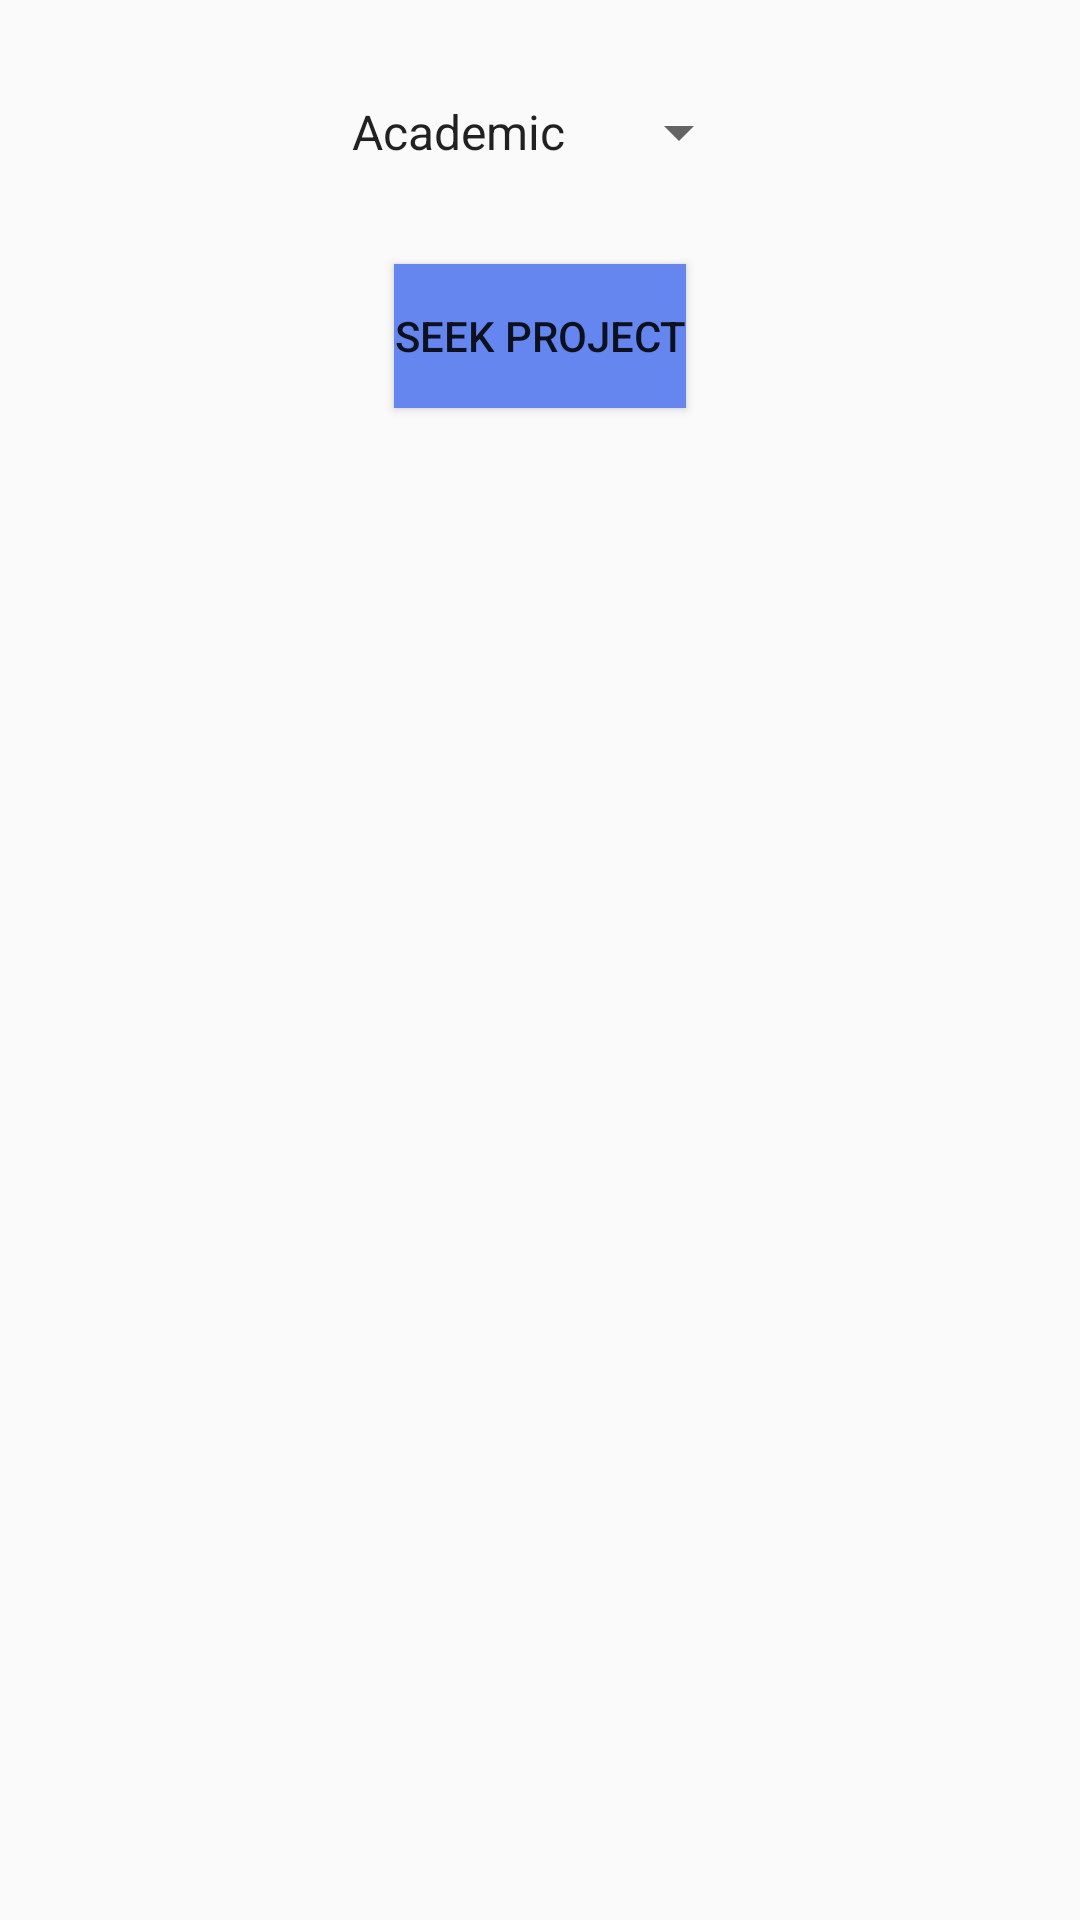

This screen was rendered from an Android layout file. Write that file and the resources it references.
<!-- AndroidManifest.xml: application theme Theme.ProjectList -->
<!-- res/layout/activity_main.xml -->
<?xml version="1.0" encoding="utf-8"?>
<LinearLayout
    xmlns:android="http://schemas.android.com/apk/res/android"
    xmlns:tools="http://schemas.android.com/tools"
    android:id="@+id/main"
    android:layout_width="match_parent"
    android:layout_height="match_parent"
    android:padding="16dp"
    android:orientation="vertical"
    tools:context=".MainActivity">

    <Spinner
        android:id="@+id/ProjectSpinner"
        android:layout_width="wrap_content"
        android:layout_height="wrap_content"
        android:layout_marginTop="40dp"
        android:layout_gravity="center"
        android:layout_margin="16dp"
        android:spinnerMode="dropdown"
        android:entries="@array/projectStringArray"/>
    <Button
        android:id="@+id/SeekButton"
        android:layout_width="wrap_content"
        android:layout_height="wrap_content"
        android:layout_gravity="center"
        android:layout_margin="16dp"
        android:text="@string/btnLabel"
        android:background="@color/blue"
        android:onClick="onClickSeekProject"/>
</LinearLayout>
<!-- resources referenced by this layout -->
<resources>
  <string-array name="projectStringArray">
          <item>Academic</item>
          <item>Business</item>
          <item>Healthcare</item>
      </string-array>
  <color name="blue">#6586EF</color>
  <string name="btnLabel">Seek Project</string>
  <style name="Theme.ProjectList" parent="Base.Theme.ProjectList" />
  <style name="Base.Theme.ProjectList" parent="Theme.AppCompat.DayNight.DarkActionBar">
          
           <item name="colorPrimary">@color/blue</item>
      </style>
</resources>
